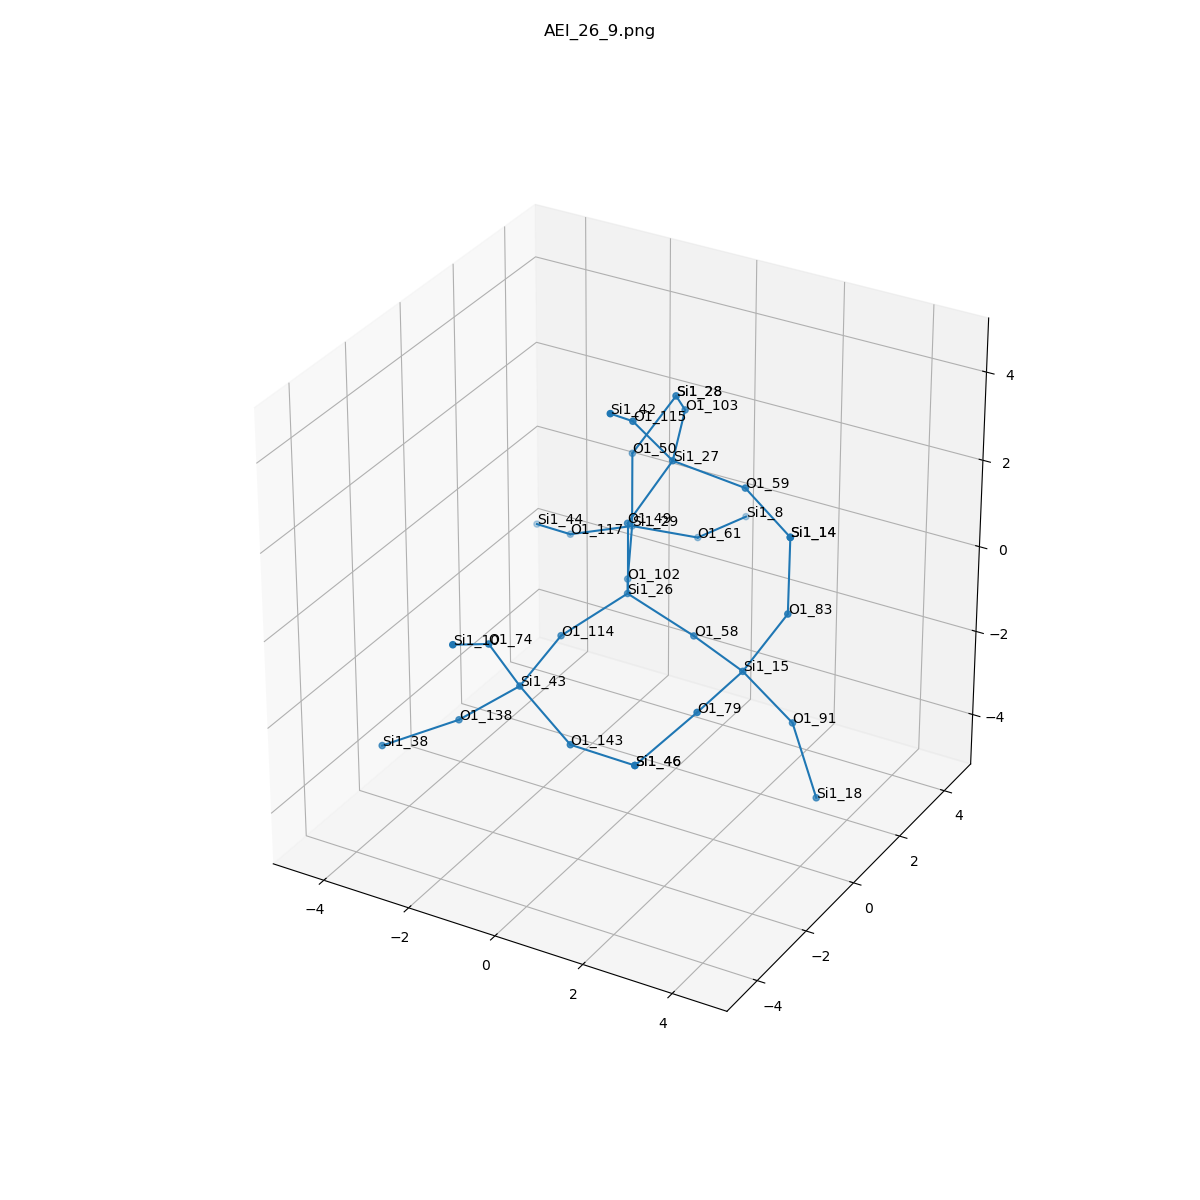

Source data for this figure (header and first rows):
, neighbor_num, isite, atom, x, y, z, front_index
0, 0, 26, Si1, 0.0, 0.0, 0.0, 
1, 1, 102, O1, -0.7573, 1.316, -0.5363, 0.0
2, 1, 49, O1, 0.0, -2.465190328815662e-32, 1.61, 0.0
3, 1, 114, O1, -0.7646, -1.311, -0.5363, 0.0
4, 1, 58, O1, 1.516, 4.930380657631324e-32, -0.5384, 0.0
5, 2, 29, Si1, -1.463, 2.719, -0.1777, 1.0
6, 2, 27, Si1, 0.6962, 0.5671, 2.946, 2.0
7, 2, 43, Si1, -0.7771, -2.881, -0.8931, 3.0
8, 2, 15, Si1, 2.986, -0.657, -0.582, 4.0
9, 3, 117, O1, -2.947, 2.744, -0.8014, 5.0
10, 3, 61, O1, -0.5964, 3.926, -0.7949, 5.0
11, 3, 50, O1, -1.551, 2.882, 1.422, 5.0
12, 3, 59, O1, 2.29, 0.6306, 2.738, 6.0
13, 3, 103, O1, 0.1386, 2.046, 3.255, 6.0
14, 3, 115, O1, 0.3508, -0.4026, 4.184, 6.0
15, 3, 143, O1, 0.6055, -3.281, -1.613, 7.0
16, 3, 74, O1, -0.9477, -3.737, 0.4586, 7.0
17, 3, 138, O1, -2.007, -3.192, -1.885, 7.0
18, 3, 83, O1, 3.772, -0.301, 0.7765, 8.0
19, 3, 91, O1, 3.797, -0.06527, -1.84, 8.0
20, 3, 79, O1, 2.858, -2.255, -0.726, 8.0
21, 4, 44, Si1, -4.241, 3.555, -1.314, 9.0
22, 4, 8, Si1, -0.3283, 5.503, -0.9845, 10.0
23, 4, 28, Si1, -0.7669, 3.286, 2.769, 11.0
24, 4, 14, Si1, 3.684, -0.0889, 2.369, 12.0
25, 4, 28, Si1, -0.7669, 3.286, 2.769, 13.0
26, 4, 42, Si1, 0.6245, -1.74, 5.039, 14.0
27, 4, 46, Si1, 2.192, -3.514, -1.473, 15.0
28, 4, 10, Si1, -0.8677, -5.165, 1.196, 16.0
29, 4, 38, Si1, -3.23, -4.119, -2.37, 17.0
30, 4, 14, Si1, 3.684, -0.0889, 2.369, 18.0
31, 4, 18, Si1, 4.446, -0.2281, -3.304, 19.0
32, 4, 46, Si1, 2.192, -3.514, -1.473, 20.0
